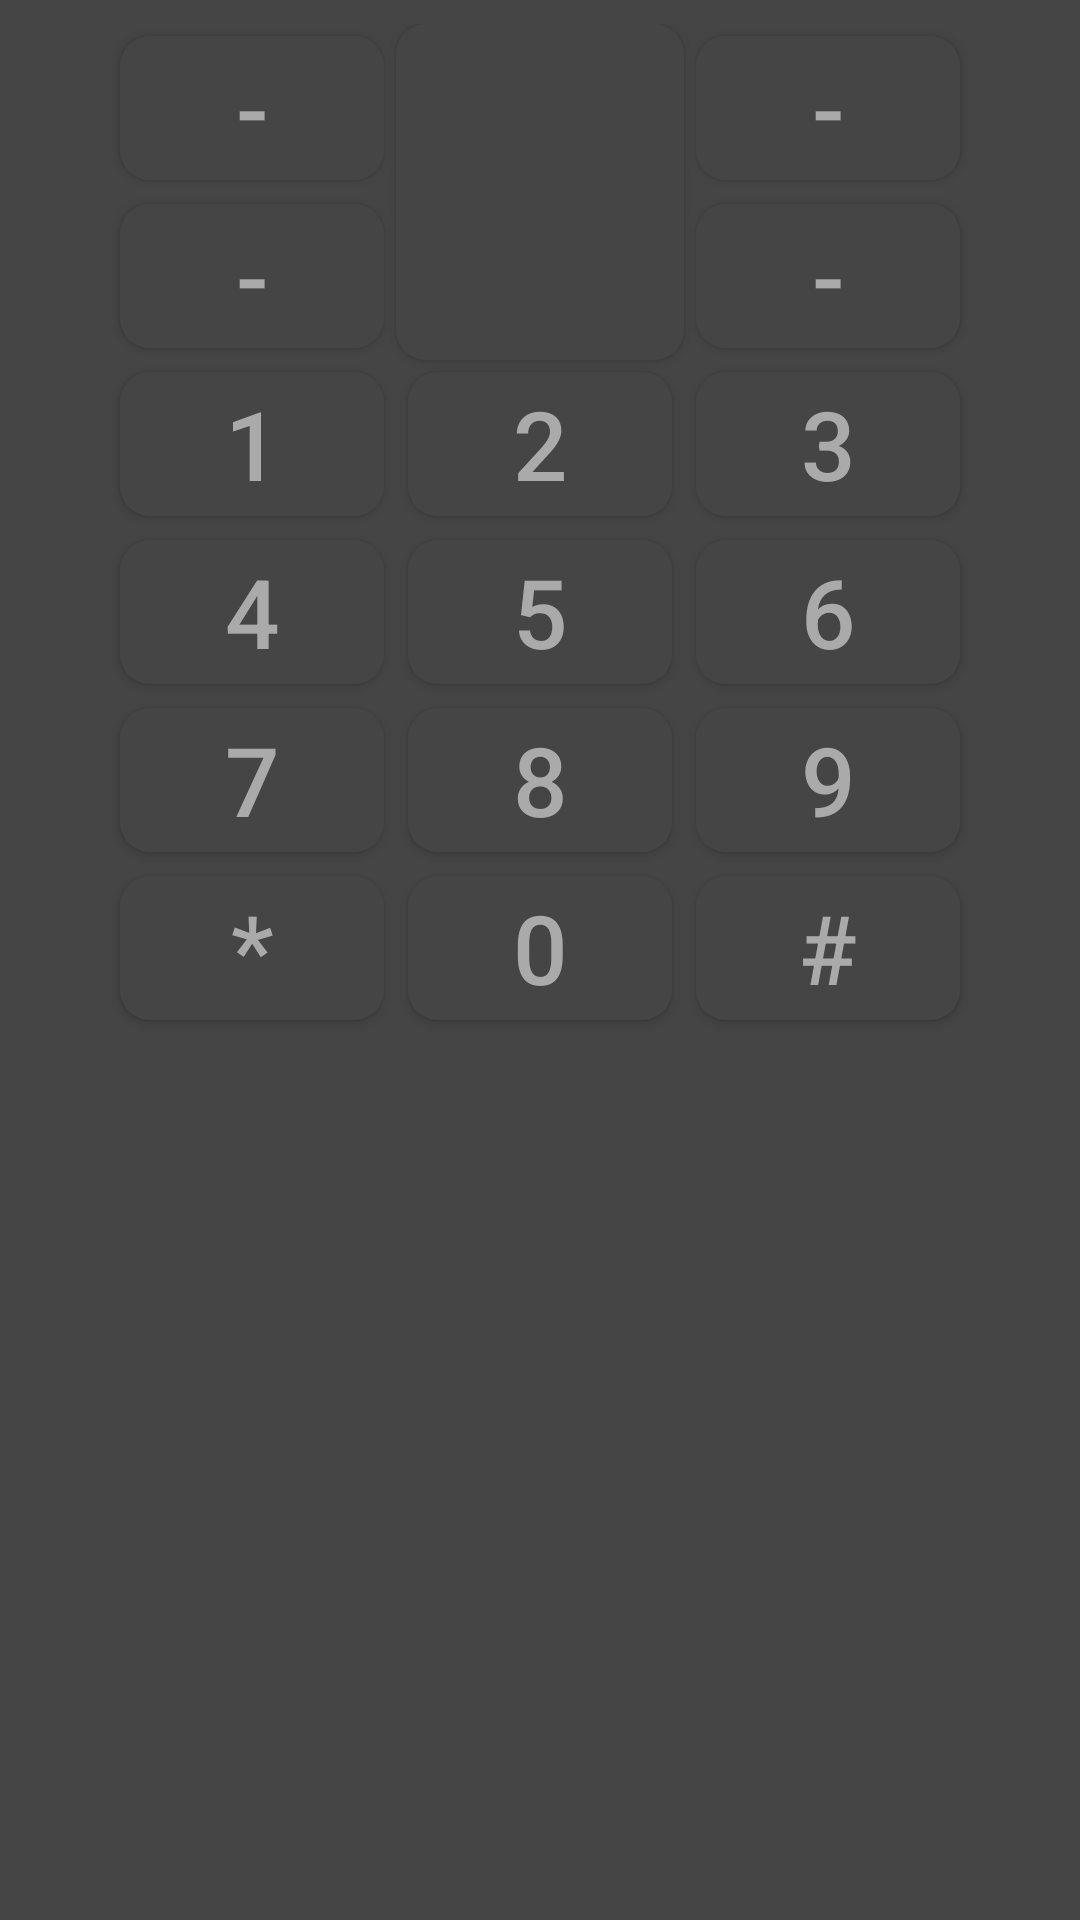

Write the Android layout XML for this screen, with the resource values it uses.
<!-- AndroidManifest.xml: application theme AppTheme -->
<!-- res/layout/keypad_layout.xml -->
<?xml version="1.0" encoding="utf-8"?>
<LinearLayout xmlns:android="http://schemas.android.com/apk/res/android"
    android:layout_width="match_parent"
    android:layout_height="match_parent"
    android:background="@color/colorDarker"
    android:gravity="center_horizontal">

    <GridLayout
        android:layout_width="wrap_content"
        android:layout_height="wrap_content"
        android:columnCount="3"
        android:padding="@dimen/normal_dimen"
        android:rowCount="6">


        <Button
            android:layout_row="0"
            android:layout_column="0"
            android:layout_gravity="center"
            android:layout_margin="@dimen/small_dimen"
            android:background="@drawable/bg_keypad"
            android:text="-"
            android:textAlignment="center"
            android:textColor="@android:color/darker_gray"
            android:textSize="32sp" />

        <Button
            android:id="@+id/btn_home"
            android:layout_row="0"
            android:layout_rowSpan="2"
            android:layout_column="1"
            android:layout_gravity="fill"
            android:background="@drawable/bg_keypad"
            android:text=""
            android:textColor="@android:color/darker_gray"
            android:textSize="32sp" />

        <Button
            android:layout_row="0"
            android:layout_column="2"
            android:layout_gravity="center"
            android:layout_margin="@dimen/small_dimen"
            android:background="@drawable/bg_keypad"
            android:text="-"
            android:textAlignment="center"
            android:textColor="@android:color/darker_gray"
            android:textSize="32sp" />

        <Button
            android:id="@+id/btn_call"
            android:layout_row="1"
            android:layout_column="0"
            android:layout_gravity="center"
            android:layout_margin="@dimen/small_dimen"
            android:background="@drawable/bg_keypad"
            android:text="-"
            android:textAlignment="center"
            android:textColor="@android:color/darker_gray"
            android:textSize="32sp" />

        <Button
            android:id="@+id/btn_reject"
            android:layout_row="1"
            android:layout_column="2"
            android:layout_gravity="center"
            android:layout_margin="@dimen/small_dimen"
            android:background="@drawable/bg_keypad"
            android:text="-"
            android:textAlignment="center"
            android:textColor="@android:color/darker_gray"
            android:textSize="32sp" />

        
        <Button
            android:id="@+id/btn_one"
            android:layout_row="2"
            android:layout_column="0"
            android:layout_gravity="center"
            android:layout_margin="@dimen/small_dimen"
            android:background="@drawable/bg_keypad"
            android:text="1"
            android:textAlignment="center"
            android:textColor="@android:color/darker_gray"
            android:textSize="32sp" />

        <Button
            android:id="@+id/btn_two"
            android:layout_row="2"
            android:layout_column="1"
            android:layout_gravity="center"
            android:background="@drawable/bg_keypad"
            android:text="2"
            android:textAlignment="center"
            android:textColor="@android:color/darker_gray"
            android:textSize="32sp" />

        <Button
            android:id="@+id/btn_three"
            android:layout_row="2"
            android:layout_column="2"
            android:layout_gravity="center"
            android:layout_margin="@dimen/small_dimen"
            android:background="@drawable/bg_keypad"
            android:text="3"
            android:textAlignment="center"
            android:textColor="@android:color/darker_gray"
            android:textSize="32sp" />
        


        
        <Button
            android:id="@+id/btn_four"
            android:layout_row="3"
            android:layout_column="0"
            android:layout_gravity="center"
            android:background="@drawable/bg_keypad"
            android:text="4"
            android:textAlignment="center"
            android:textColor="@android:color/darker_gray"
            android:textSize="32sp" />

        <Button
            android:id="@+id/btn_five"
            android:layout_row="3"
            android:layout_column="1"
            android:layout_gravity="center"
            android:layout_margin="@dimen/small_dimen"
            android:background="@drawable/bg_keypad"
            android:text="5"
            android:textAlignment="center"
            android:textColor="@android:color/darker_gray"
            android:textSize="32sp" />

        <Button
            android:id="@+id/btn_six"
            android:layout_row="3"
            android:layout_column="2"
            android:layout_gravity="center"
            android:layout_margin="@dimen/small_dimen"
            android:background="@drawable/bg_keypad"
            android:text="6"
            android:textAlignment="center"
            android:textColor="@android:color/darker_gray"
            android:textSize="32sp" />
        

        
        <Button
            android:id="@+id/btn_seven"
            android:layout_row="4"
            android:layout_column="0"
            android:layout_gravity="center"
            android:layout_margin="@dimen/small_dimen"
            android:background="@drawable/bg_keypad"
            android:text="7"
            android:textAlignment="center"
            android:textColor="@android:color/darker_gray"
            android:textSize="32sp" />

        <Button
            android:id="@+id/btn_eight"
            android:layout_row="4"
            android:layout_column="1"
            android:layout_gravity="center"
            android:layout_margin="@dimen/small_dimen"
            android:background="@drawable/bg_keypad"
            android:text="8"
            android:textAlignment="center"
            android:textColor="@android:color/darker_gray"
            android:textSize="32sp" />

        <Button
            android:id="@+id/btn_nine"
            android:layout_row="4"
            android:layout_column="2"
            android:layout_gravity="center"
            android:layout_margin="@dimen/small_dimen"
            android:background="@drawable/bg_keypad"
            android:text="9"
            android:textAlignment="center"
            android:textColor="@android:color/darker_gray"
            android:textSize="32sp" />
        


        
        <Button
            android:id="@+id/btn_star"
            android:layout_row="5"
            android:layout_column="0"
            android:layout_gravity="center"
            android:layout_margin="@dimen/small_dimen"
            android:background="@drawable/bg_keypad"
            android:text="*"
            android:textAlignment="center"
            android:textColor="@android:color/darker_gray"
            android:textSize="32sp" />

        <Button
            android:id="@+id/btn_zero"
            android:layout_row="5"
            android:layout_column="1"
            android:layout_gravity="center"
            android:background="@drawable/bg_keypad"
            android:text="0"
            android:textAlignment="center"
            android:textColor="@android:color/darker_gray"
            android:textSize="32sp" />

        <Button
            android:id="@+id/btn_hash"
            android:layout_row="5"
            android:layout_column="2"
            android:layout_gravity="center"
            android:layout_margin="@dimen/small_dimen"
            android:background="@drawable/bg_keypad"
            android:text="#"
            android:textAlignment="center"
            android:textColor="@android:color/darker_gray"
            android:textSize="32sp" />
        

    </GridLayout>
</LinearLayout>
<!-- resources referenced by this layout -->
<resources>
  <color name="colorDarker">#454545</color>
  <dimen name="normal_dimen">8dp</dimen>
  <dimen name="small_dimen">4dp</dimen>
  <!-- drawable bg_keypad (drawable) -->
  <?xml version="1.0" encoding="utf-8"?>
  <shape xmlns:android="http://schemas.android.com/apk/res/android">
  
      <solid android:color="@color/colorDarker"/>
      <corners android:radius="10dp"/>
  
  </shape>
  <style name="AppTheme" parent="Theme.AppCompat.Light.DarkActionBar">
          
          <item name="colorPrimary">@color/colorPrimary</item>
          <item name="colorPrimaryDark">@color/colorPrimaryDark</item>
          <item name="colorAccent">@color/colorAccent</item>
      </style>
  <color name="colorPrimary">#6200EE</color>
  <color name="colorPrimaryDark">#3700B3</color>
  <color name="colorAccent">#03DAC5</color>
</resources>
